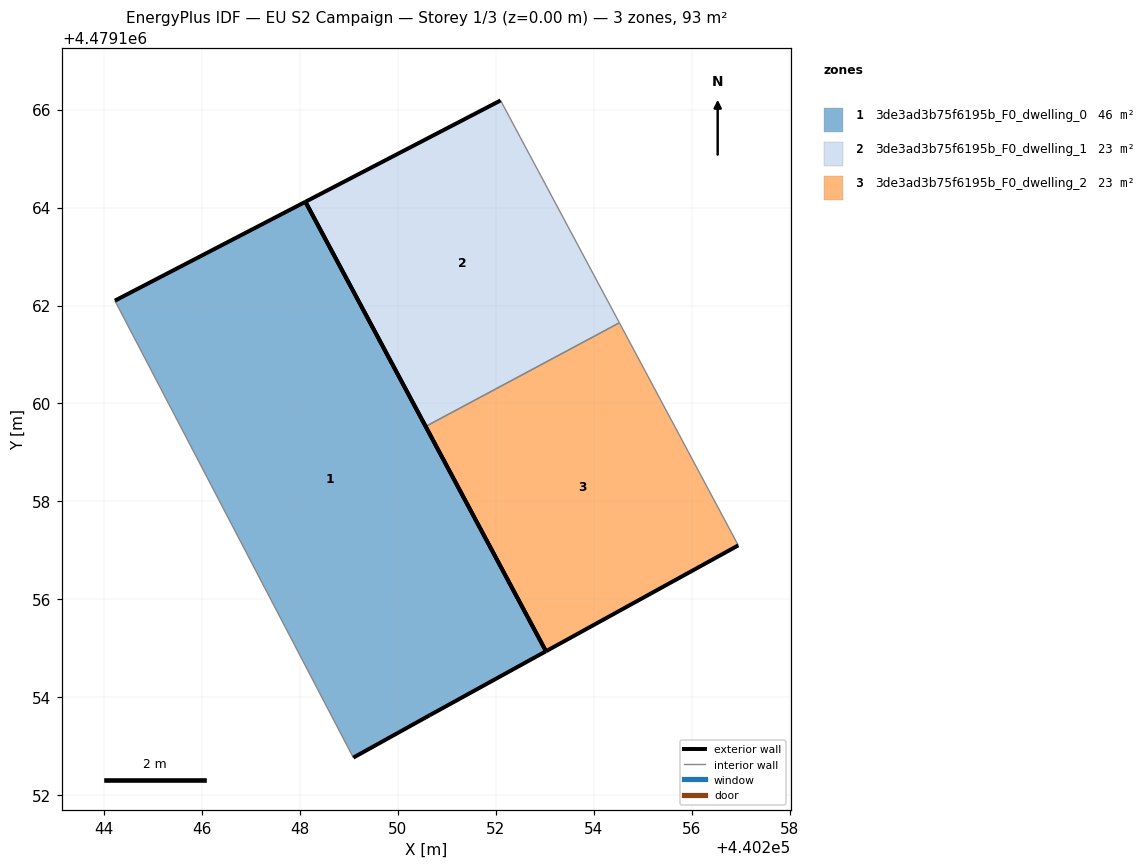
=== STOREY PLAN SPEC (per zone: floor XY polygon, exterior-wall plan segments, windows/doors) ===
zone 1: 3de3ad3b75f6195b_F0_dwelling_0  (46.4 m²)
  floor: (440253.03, 4479154.94) (440248.11, 4479164.12) (440244.22, 4479162.10) (440249.09, 4479152.77) (440250.65, 4479153.63)
  exterior wall: (440244.22, 4479162.10) – (440248.11, 4479164.12)  [4.4 m]
  exterior wall: (440248.11, 4479164.12) – (440253.03, 4479154.94)  [10.4 m]
  exterior wall: (440253.03, 4479154.94) – (440250.65, 4479153.63)  [2.7 m]
  exterior wall: (440250.65, 4479153.63) – (440249.09, 4479152.77)  [1.8 m]
  interior walls: 1
zone 2: 3de3ad3b75f6195b_F0_dwelling_1  (23.2 m²)
  floor: (440254.53, 4479161.65) (440252.10, 4479166.19) (440248.11, 4479164.12) (440250.57, 4479159.53)
  exterior wall: (440248.11, 4479164.12) – (440252.10, 4479166.19)  [4.5 m]
  exterior wall: (440250.57, 4479159.53) – (440248.11, 4479164.12)  [5.2 m]
  interior walls: 2
zone 3: 3de3ad3b75f6195b_F0_dwelling_2  (23.2 m²)
  floor: (440256.95, 4479157.10) (440254.53, 4479161.65) (440250.57, 4479159.53) (440253.03, 4479154.94)
  exterior wall: (440256.95, 4479157.10) – (440253.03, 4479154.94)  [4.5 m]
  exterior wall: (440253.03, 4479154.94) – (440250.57, 4479159.53)  [5.2 m]
  interior walls: 2

=== DERIVED (storey summary) ===
Building: EU S2 Campaign
Storey: 1 of 3  (floor level z = 0.00 m)
Storey gross floor area: 92.9 m²
Zones on this storey: 3
  - 3de3ad3b75f6195b_F0_dwelling_0: floor 46.4 m²; exterior wall 19.3 m (57.9 m²); WWR 0.0%
  - 3de3ad3b75f6195b_F0_dwelling_1: floor 23.2 m²; exterior wall 9.7 m (29.1 m²); WWR 0.0%
  - 3de3ad3b75f6195b_F0_dwelling_2: floor 23.2 m²; exterior wall 9.7 m (29.1 m²); WWR 0.0%
Zone adjacency (shared interzone walls):
  - 3de3ad3b75f6195b_F0_dwelling_1 ↔ 3de3ad3b75f6195b_F0_dwelling_2